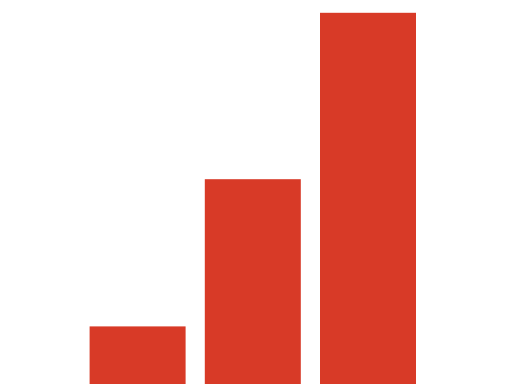
t = 0.00 s
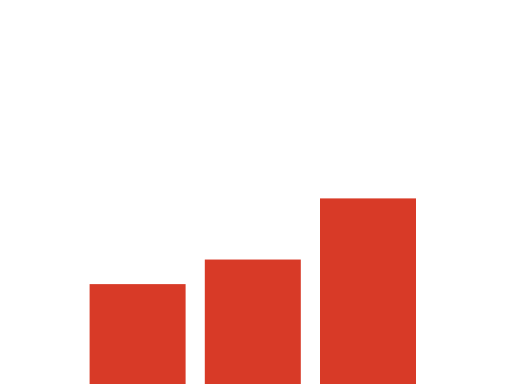
t = 0.36 s
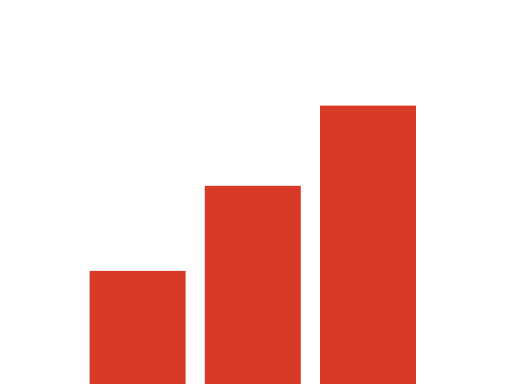
t = 0.64 s
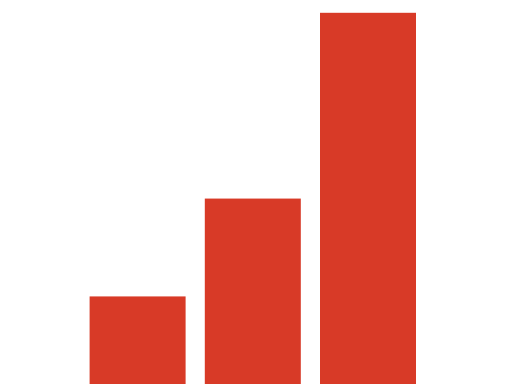
t = 0.92 s
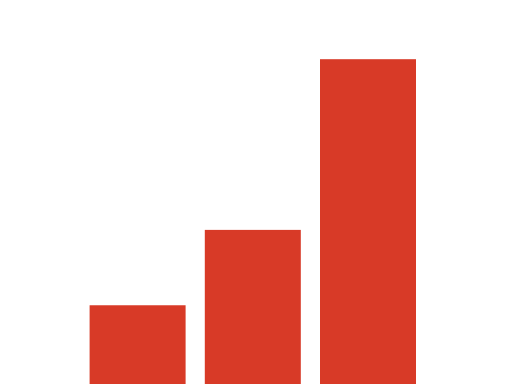
t = 1.13 s
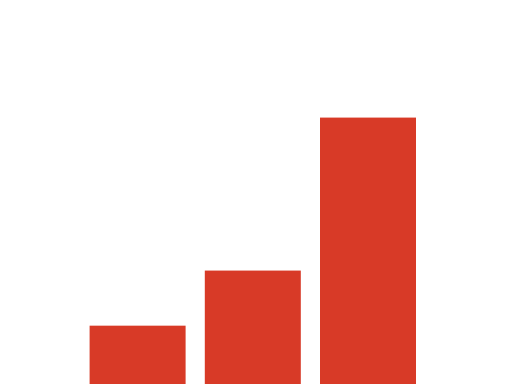
t = 1.45 s

The animated SVG that drew these frames (rendered in a browser with its animation timeline set to each time). Animation: 1 CSS @keyframes rule; one cycle of 1.76 s, repeats indefinitely.

<?xml version="1.0" encoding="UTF-8"?>
<svg xmlns="http://www.w3.org/2000/svg" width="80" height="60" viewBox="0 0 80 60">
  <defs>
    <style>
      .b1 { transform-origin: 13px 60px; animation: p 1.4s ease-in-out 0.00s infinite; }
      .b2 { transform-origin: 35px 60px; animation: p 1.4s ease-in-out 0.18s infinite; }
      .b3 { transform-origin: 57px 60px; animation: p 1.4s ease-in-out 0.36s infinite; }
      @keyframes p {
        0%   { transform: scaleY(0.5); }
        40%  { transform: scaleY(1);   }
        70%  { transform: scaleY(0.75); }
        100% { transform: scaleY(0.5); }
      }
    </style>
  </defs>
  <rect class="b1" x="14" y="42" width="15" height="18" fill="#D83A27"></rect>
  <rect class="b2" x="32" y="28" width="15" height="32" fill="#D83A27"></rect>
  <rect class="b3" x="50" y="2" width="15" height="58" fill="#D83A27"></rect>
</svg>
